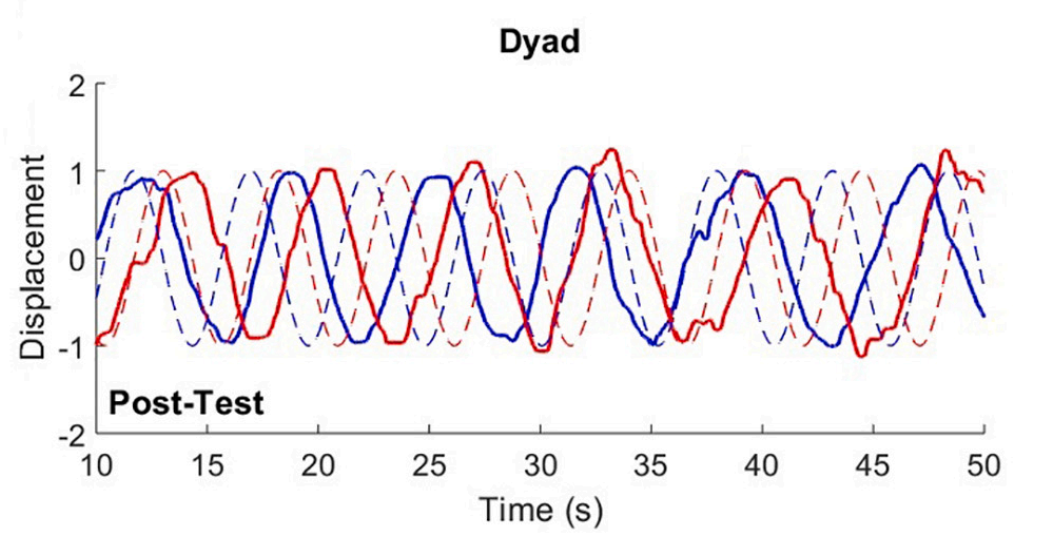

Source data for this figure (header and first rows):
x, Curve1, Curve2, Curve3, Curve4
9.993, 0.1504, -0.9606, -0.6211, -1.005
10.1, 0.2723, -0.9358, -0.4207, -0.9971
10.1, 0.2781, -0.9347, -0.4087, -0.9968
10.11, 0.283, -0.9337, -0.3983, -0.9965
10.27, 0.4679, -0.8948, -0.1292, -0.9837
10.56, 0.6856, -0.8247, 0.0995, -0.949
10.61, 0.7074, -0.8115, 0.143, -0.9398
10.63, 0.7165, -0.8041, 0.167, -0.9348
10.78, 0.7558, -0.7029, 0.3813, -0.8931
10.8, 0.7593, -0.6841, 0.4153, -0.8857
10.81, 0.7608, -0.6756, 0.4302, -0.8822
10.97, 0.7788, -0.5257, 0.6518, -0.8012
11.18, 0.7896, -0.3304, 0.827, -0.6177
11.2, 0.7904, -0.3113, 0.8381, -0.5923
11.24, 0.792, -0.2754, 0.858, -0.5383
11.4, 0.8021, -0.1411, 0.9298, -0.2341
11.46, 0.8094, -0.1022, 0.9533, -0.137
11.57, 0.8281, -0.0582, 0.9874, -0.0098
11.71, 0.857, -0.0414, 1.01, 0.1169
11.83, 0.883, -0.0443, 1.002, 0.2284
11.99, 0.9093, -0.0596, 0.9349, 0.4122
12.06, 0.9152, -0.0656, 0.8949, 0.4732
12.08, 0.9167, -0.0673, 0.8806, 0.4913
12.08, 0.9168, -0.0675, 0.8788, 0.4935
12.36, 0.9187, -0.0203, 0.6869, 0.6865
12.45, 0.9127, 0.0489, 0.6108, 0.7483
12.48, 0.9106, 0.073, 0.5882, 0.7657
12.59, 0.8936, 0.2212, 0.4646, 0.8684
12.62, 0.8875, 0.2575, 0.4363, 0.8938
12.7, 0.8334, 0.3793, 0.3416, 0.9663
12.73, 0.8014, 0.4207, 0.3085, 0.9838
12.85, 0.8148, 0.5648, 0.181, 1.02
12.96, 0.8137, 0.6735, 0.0558, 1.021
13.04, 0.7972, 0.7277, -0.0234, 1.009
13.07, 0.7869, 0.7453, -0.0526, 1.002
13.28, 0.6608, 0.8308, -0.2455, 0.9364
13.35, 0.5962, 0.8512, -0.3206, 0.9052
13.53, 0.4277, 0.8846, -0.5395, 0.8188
13.55, 0.4095, 0.8873, -0.5751, 0.8081
13.55, 0.4067, 0.8877, -0.581, 0.8065
13.71, 0.2606, 0.9062, -0.812, 0.6825
13.81, 0.1591, 0.9173, -0.8803, 0.5714
13.98, -0.0095, 0.9369, -0.9538, 0.4091
13.98, -0.0165, 0.9379, -0.9561, 0.4026
14.19, -0.2224, 0.9711, -0.9987, 0.1977
14.29, -0.3049, 0.9861, -0.9934, 0.0765
14.35, -0.3393, 0.9896, -0.9803, -0.0068
14.4, -0.36, 0.9869, -0.965, -0.086
14.55, -0.4044, 0.9273, -0.8962, -0.325
14.63, -0.4236, 0.8936, -0.8558, -0.4018
14.67, -0.4355, 0.8886, -0.8341, -0.4378
14.75, -0.4685, 0.8818, -0.7902, -0.5062
14.88, -0.5641, 0.8146, -0.7192, -0.6112
14.98, -0.6447, 0.7209, -0.6662, -0.6908
15.07, -0.6981, 0.6211, -0.6169, -0.7749
15.24, -0.7463, 0.3962, -0.5034, -0.8989
15.26, -0.7495, 0.3699, -0.4881, -0.9049
15.26, -0.7505, 0.3617, -0.4831, -0.9066
15.4, -0.7811, 0.205, -0.3078, -0.9323
15.41, -0.7843, 0.2008, -0.2925, -0.9332
... 429 more rows
